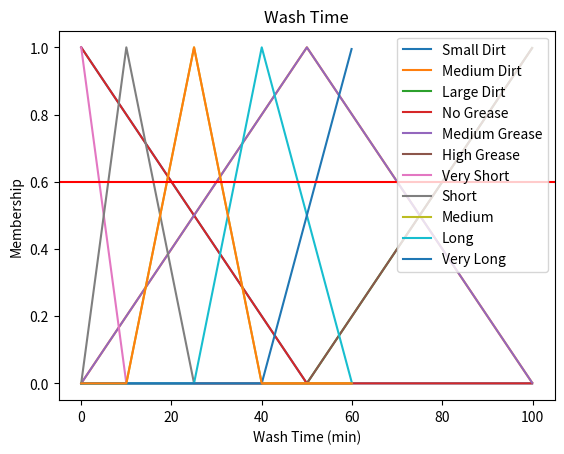

Here is the Python script that generated this plot:
import numpy as np
import pandas as pd
import matplotlib.pyplot as plt

# Defining Input and Output Descriptors

# Dirt
D_SM = 'Small Dirt'
D_MD = 'Medium Dirt'
D_LG = 'Large Dirt'

# Grease
G_NG = 'No Grease'
G_MD = 'Medium Grease'
G_LG = 'High Grease'

# Wash Time
WS_VS = 'Very Short'
WS_S = 'Short'
WS_M = 'Medium'
WS_L = 'Long'
WS_VL = 'Very Long'

def membership_dirt(x, DESCRIPTOR):
    if DESCRIPTOR == D_SM:
        return max(0, (1 - x/50))
    elif DESCRIPTOR == D_MD:
        return max(0, min(x/50, 2 - x/50))
    elif DESCRIPTOR == D_LG:
        return max(0, x/50 - 1)
        
# Plotting the membership functions
x = np.arange(0, 100, 0.1)

plt.plot(x, [membership_dirt(i, D_SM) for i in x], label=D_SM)
plt.plot(x, [membership_dirt(i, D_MD) for i in x], label=D_MD)
plt.plot(x, [membership_dirt(i, D_LG) for i in x], label=D_LG)
plt.legend()
plt.title('Dirt')
plt.xlabel('Dirt Level (%)')
plt.ylabel('Membership')
plt.show()

# Defining the membership functions for grease
def membership_grease(x, DESCRIPTOR):
    if DESCRIPTOR == G_NG:
        return max(0, (1 - x/50))
    elif DESCRIPTOR == G_MD:
        return max(0, min(x/50, 2 - x/50))
    elif DESCRIPTOR == G_LG:
        return max(0, x/50 - 1)
        
# Plotting the membership functions
x = np.arange(0, 100, 0.1)
plt.plot(x, [membership_grease(i, G_NG) for i in x], label=G_NG)
plt.plot(x, [membership_grease(i, G_MD) for i in x], label=G_MD)
plt.plot(x, [membership_grease(i, G_LG) for i in x], label=G_LG)
plt.legend()
plt.title('Grease')
plt.xlabel('Grease Level (%)')
plt.ylabel('Membership')
plt.show()

def membership_washtime(x, DESCRIPTOR):
    if DESCRIPTOR == WS_VS:
        return max(0, (1 - x/10))
    elif DESCRIPTOR == WS_S:
        return max(0, min(x/10, 25/15 - x/15))
    elif DESCRIPTOR == WS_M:
        return max(0, min((x - 10)/15, (40 - x)/15))
    elif DESCRIPTOR == WS_L:
        return max(0, min((x - 25)/15, (60 - x)/20))
    elif DESCRIPTOR == WS_VL:
        return max(0, (x - 40)/20)
        
# Plotting the membership functions
x = np.arange(0, 60, 0.1)
plt.plot(x, [membership_washtime(i, WS_VS) for i in x], label=WS_VS)
plt.plot(x, [membership_washtime(i, WS_S) for i in x], label=WS_S)
plt.plot(x, [membership_washtime(i, WS_M) for i in x], label=WS_M)
plt.plot(x, [membership_washtime(i, WS_L) for i in x], label=WS_L)
plt.plot(x, [membership_washtime(i, WS_VL) for i in x], label=WS_VL)
plt.legend()
plt.title('Wash Time')
plt.xlabel('Wash Time (min)')
plt.ylabel('Membership')
plt.show()

# Defining the rules
def inference(DIRT, GREASE):
    if DIRT == D_SM and GREASE == G_NG:
        return WS_VS
    elif DIRT == D_SM and GREASE == G_MD:
        return WS_M
    elif DIRT == D_SM and GREASE == G_LG:
        return WS_L
    elif DIRT == D_MD and GREASE == G_NG:
        return WS_S
    elif DIRT == D_MD and GREASE == G_MD:
        return WS_M
    elif DIRT == D_MD and GREASE == G_LG:
        return WS_L
    elif DIRT == D_LG and GREASE == G_NG:
        return WS_M
    elif DIRT == D_LG and GREASE == G_MD:
        return WS_L
    elif DIRT == D_LG and GREASE == G_LG:
        return WS_VL
        
# Assuming the input is: `Dirt = 60%` and `Grease = 70%`
DIRT = 50
GREASE = 70

# Get Membership Values
DIRT_SM = membership_dirt(DIRT, D_SM)
DIRT_MD = membership_dirt(DIRT, D_MD)
DIRT_LG = membership_dirt(DIRT, D_LG)
GREASE_NG = membership_grease(GREASE, G_NG)
GREASE_MD = membership_grease(GREASE, G_MD)
GREASE_LG = membership_grease(GREASE, G_LG)
# Print the membership values
print('DIRT_SM =', DIRT_SM)
print('DIRT_MD =', DIRT_MD)
print('DIRT_LG =', DIRT_LG)
print('GREASE_NG =', GREASE_NG)
print('GREASE_MD =', GREASE_MD)
print('GREASE_LG =', GREASE_LG)

S1 = min(DIRT_MD, GREASE_MD)
S2 = min(DIRT_MD, GREASE_LG)
S3 = min(DIRT_LG, GREASE_MD)
S4 = min(DIRT_LG, GREASE_LG)

# Print the strength of the rules
print('S1 =', S1)
print('S2 =', S2)
print('S3 =', S3)
print('S4 =', S4)

# Since, According to the Rule, we have Time is Medium, we need to calculate the $x$ values for which the membership function of Time when Time is Medium is equal to strength of the rule i.e. 0.6
x = np.arange(0, 60, 0.1)
y = [membership_washtime(i, WS_M) for i in x]

final_x_values = []
for i in range(len(y)):
    if abs(y[i] - S1) < 0.000000000000001:
        final_x_values.append(x[i])

plt.plot(x, y)
plt.axhline(y=S1, color='r', linestyle='-')
plt.title('Wash Time')
plt.xlabel('Wash Time (min)')
plt.ylabel('Membership')
plt.show()

# Print the X values
print('x values =', final_x_values)

ans = sum(final_x_values)/len(final_x_values)
print('Wash Time =', ans, 'min')
